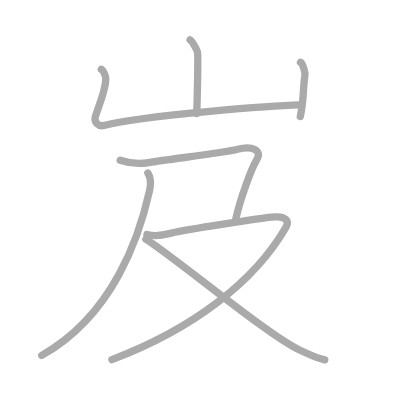
t = 0.00 s
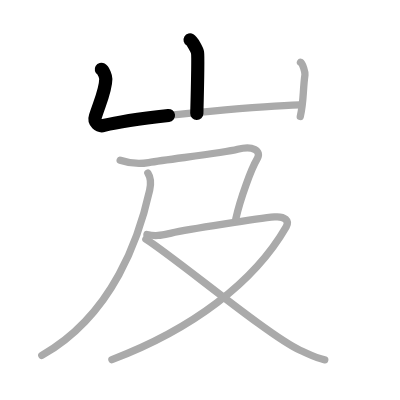
t = 1.50 s
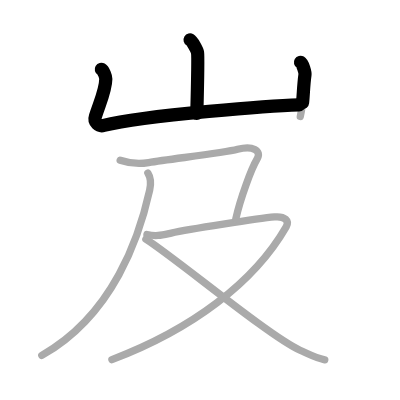
t = 2.75 s
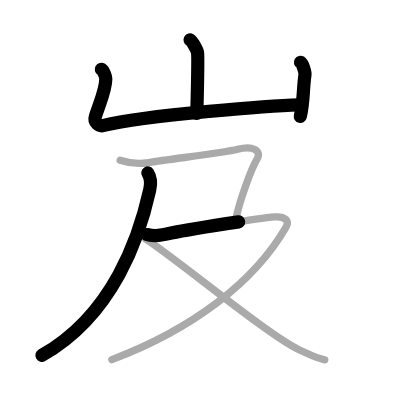
t = 4.25 s
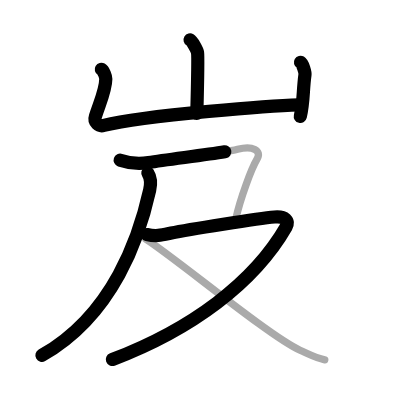
t = 5.50 s
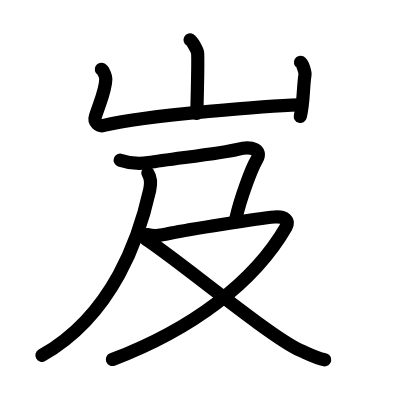
t = 7.00 s

The animated SVG that drew these frames (rendered in a browser with its animation timeline set to each time). Animation: 7 SMIL elements (animate=7); one cycle of 7.00 s.

<?xml version="1.0" standalone="no"?>
<!DOCTYPE svg PUBLIC "-//W3C//DTD SVG 1.1//EN"   "http://www.w3.org/Graphics/SVG/1.1/DTD/svg11.dtd">
<svg width="400px" height="400px"  version="1.1" xmlns="http://www.w3.org/2000/svg">
  <defs>
    <marker id="Triangle" viewBox="0 0 10 10" refX="0" refY="5" markerUnits="strokeWidth" markerWidth="3" style="stroke-opacity:0%;fill:#aaaaaa;" markerHeight="2" orient="auto">
      <path d="M 0 0 L 10 5 L 0 10 z" />
    </marker>
    
    <marker id="Arrow" viewBox="0 0 10 10" refX="5" refY="5" markerUnits="strokeWidth" markerWidth="1.8" style="stroke-opacity:0%;fill:#770000;" markerHeight="2" orient="auto">
      <path d="M 0 4 L 6 4 L 4 1 L 10 5 L 4 9 L 6 6 L 0 6 z" />
        <circle cx="5" cy="5" r="5" />
      </marker>
    
    <marker id="TriangleRed" viewBox="0 0 10 10" refX="0" refY="5" markerUnits="strokeWidth" markerWidth="3" style="stroke-opacity:0%;fill:#CC0000;" markerHeight="2" orient="auto">
      <path d="M 0 0 L 10 5 L 0 10 z" />
    </marker>
    
    <marker id="ArrowRed" viewBox="0 0 10 10" refX="5" refY="5" markerUnits="strokeWidth" markerWidth="1.8" style="stroke-opacity:0%;fill:#CC0000;" markerHeight="2" orient="auto">
      <path d="M 0 4 L 6 4 L 4 1 L 10 5 L 4 9 L 6 6 L 0 6 z" />
        <circle cx="5" cy="5" r="5" />
      </marker>
    
  </defs>
  
  <path style="fill:#ffffff; fill-opacity:100%; fill-rule:evenodd; stroke-width:0;" d="M 0 0 L 400px 0 L 400px 400px L 0 400px L 0 0" />

  <g transform="scale(3.6697247706422 3.6697247706422)">
<path style="fill:none; fill-opacity:0%; fill-rule:evenodd; stroke:#aaaaaa; stroke-opacity:100%; stroke-width: 1.5pt; stroke-linejoin:round; stroke-linecap:round;" d="M51.8 10.88c0.61 0.36 1.91 2.71 2.03 3.43c0.12 0.72-0.08 12.1-0.2 16.62"></path>
<path style="fill:none; fill-opacity:0%; fill-rule:evenodd; stroke:#aaaaaa; stroke-opacity:100%; stroke-width: 1.5pt; stroke-linejoin:round; stroke-linecap:round;" d="M27.61 18.88c0.61 0.36 1.22 1.89 1.22 2.63c0 2.83-1.42 5.92-2.83 10.2c-0.52 1.58 0.91 2.84 2.3 2.48c11.44-2.94 47.84-5.46 53.32-5.6"></path>
<path style="fill:none; fill-opacity:0%; fill-rule:evenodd; stroke:#aaaaaa; stroke-opacity:100%; stroke-width: 1.5pt; stroke-linejoin:round; stroke-linecap:round;" d="M81.88 16.97c0.61 0.36 1.32 2.71 1.22 3.43c-0.61 4.44-0.29 7.03-1.27 11.35"></path>
<path style="fill:none; fill-opacity:0%; fill-rule:evenodd; stroke:#aaaaaa; stroke-opacity:100%; stroke-width: 1.5pt; stroke-linejoin:round; stroke-linecap:round;" d="M40.29 47.14c0.71 1.11 0.87 3.03 0.49 4.7C38.03 64.25 31 85.75 11.39 96.85"></path>
<path style="fill:none; fill-opacity:0%; fill-rule:evenodd; stroke:#aaaaaa; stroke-opacity:100%; stroke-width: 1.5pt; stroke-linejoin:round; stroke-linecap:round;" d="M40.04 63.91c2.6 0.58 4.03 0.16 6.63-0.4c4.51-0.96 23.89-4 28.13-4.39c2.89-0.26 4.13 1.06 3.18 2.7C69.25 77 52.25 89.75 30.5 98"></path>
<path style="fill:none; fill-opacity:0%; fill-rule:evenodd; stroke:#aaaaaa; stroke-opacity:100%; stroke-width: 1.5pt; stroke-linejoin:round; stroke-linecap:round;" d="M32.75 43.65c2.5 0.85 5.2 1.06 7.75 0.64c6.25-1.04 20.25-2.54 24.25-3.6S71.5 40.9 70 43.45S65.5 54 64.25 59.66"></path>
<path style="fill:none; fill-opacity:0%; fill-rule:evenodd; stroke:#aaaaaa; stroke-opacity:100%; stroke-width: 1.5pt; stroke-linejoin:round; stroke-linecap:round;" d="M39.75 65.17c8.27 5.26 33.68 26.51 42.01 30.27c2.67 1.2 4.38 2.16 6.74 2.6"></path>

<path style="fill:none; fill-opacity:0%; fill-rule:evenodd; stroke:#000000; stroke-opacity:100%; stroke-width: 2.7pt; stroke-linejoin:round; stroke-linecap:round;" d="M51.8 10.88c0.61 0.36 1.91 2.71 2.03 3.43c0.12 0.72-0.08 12.1-0.2 16.62" pathLength="100" stroke-dashoffset="100" stroke-dasharray="100 105"><animate id="dashAnim1" attributeName="stroke-dashoffset" from="100" to="0" dur="1s" calcMode="linear" fill="freeze"/></path>
<path style="fill:none; fill-opacity:0%; fill-rule:evenodd; stroke:#000000; stroke-opacity:100%; stroke-width: 2.7pt; stroke-linejoin:round; stroke-linecap:round;" d="M27.61 18.88c0.61 0.36 1.22 1.89 1.22 2.63c0 2.83-1.42 5.92-2.83 10.2c-0.52 1.58 0.91 2.84 2.3 2.48c11.44-2.94 47.84-5.46 53.32-5.6" pathLength="100" stroke-dashoffset="100" stroke-dasharray="100 105"><animate id="dashAnim2" attributeName="stroke-dashoffset" from="100" to="0" dur="1s" calcMode="linear" begin="dashAnim1.end" fill="freeze"/></path>
<path style="fill:none; fill-opacity:0%; fill-rule:evenodd; stroke:#000000; stroke-opacity:100%; stroke-width: 2.7pt; stroke-linejoin:round; stroke-linecap:round;" d="M81.88 16.97c0.61 0.36 1.32 2.71 1.22 3.43c-0.61 4.44-0.29 7.03-1.27 11.35" pathLength="100" stroke-dashoffset="100" stroke-dasharray="100 105"><animate id="dashAnim3" attributeName="stroke-dashoffset" from="100" to="0" dur="1s" calcMode="linear" begin="dashAnim2.end" fill="freeze"/></path>
<path style="fill:none; fill-opacity:0%; fill-rule:evenodd; stroke:#000000; stroke-opacity:100%; stroke-width: 2.7pt; stroke-linejoin:round; stroke-linecap:round;" d="M40.29 47.14c0.71 1.11 0.87 3.03 0.49 4.7C38.03 64.25 31 85.75 11.39 96.85" pathLength="100" stroke-dashoffset="100" stroke-dasharray="100 105"><animate id="dashAnim4" attributeName="stroke-dashoffset" from="100" to="0" dur="1s" calcMode="linear" begin="dashAnim3.end" fill="freeze"/></path>
<path style="fill:none; fill-opacity:0%; fill-rule:evenodd; stroke:#000000; stroke-opacity:100%; stroke-width: 2.7pt; stroke-linejoin:round; stroke-linecap:round;" d="M40.04 63.91c2.6 0.58 4.03 0.16 6.63-0.4c4.51-0.96 23.89-4 28.13-4.39c2.89-0.26 4.13 1.06 3.18 2.7C69.25 77 52.25 89.75 30.5 98" pathLength="100" stroke-dashoffset="100" stroke-dasharray="100 105"><animate id="dashAnim5" attributeName="stroke-dashoffset" from="100" to="0" dur="1s" calcMode="linear" begin="dashAnim4.end" fill="freeze"/></path>
<path style="fill:none; fill-opacity:0%; fill-rule:evenodd; stroke:#000000; stroke-opacity:100%; stroke-width: 2.7pt; stroke-linejoin:round; stroke-linecap:round;" d="M32.75 43.65c2.5 0.85 5.2 1.06 7.75 0.64c6.25-1.04 20.25-2.54 24.25-3.6S71.5 40.9 70 43.45S65.5 54 64.25 59.66" pathLength="100" stroke-dashoffset="100" stroke-dasharray="100 105"><animate id="dashAnim6" attributeName="stroke-dashoffset" from="100" to="0" dur="1s" calcMode="linear" begin="dashAnim5.end" fill="freeze"/></path>
<path style="fill:none; fill-opacity:0%; fill-rule:evenodd; stroke:#000000; stroke-opacity:100%; stroke-width: 2.7pt; stroke-linejoin:round; stroke-linecap:round;" d="M39.75 65.17c8.27 5.26 33.68 26.51 42.01 30.27c2.67 1.2 4.38 2.16 6.74 2.6" pathLength="100" stroke-dashoffset="100" stroke-dasharray="100 105"><animate id="dashAnim7" attributeName="stroke-dashoffset" from="100" to="0" dur="1s" calcMode="linear" begin="dashAnim6.end" fill="freeze"/></path>

</g>

</svg>  
          
